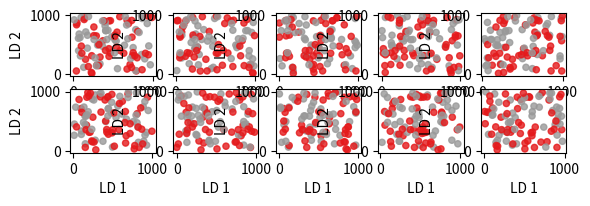

Generate this figure with matplotlib:
import matplotlib.pyplot as plt
import random
import numpy as np

def plot(labels, x, y,tile):
    plt.subplot(5, 5, tile)
    plt.scatter(x, y,
                s=20, alpha=0.8, cmap='Set1', c=labels)
    plt.xlabel('LD 1')
    plt.ylabel('LD 2')
    return plt

y = np.random.uniform(0, 1000, (100,))
labels = np.random.randint(0, 2, (100,))

for row in range(1, 11):
    x = np.random.uniform(0, 1000, (100,))
    plt_ = plot(labels, x, y, row)

plt_.show()
